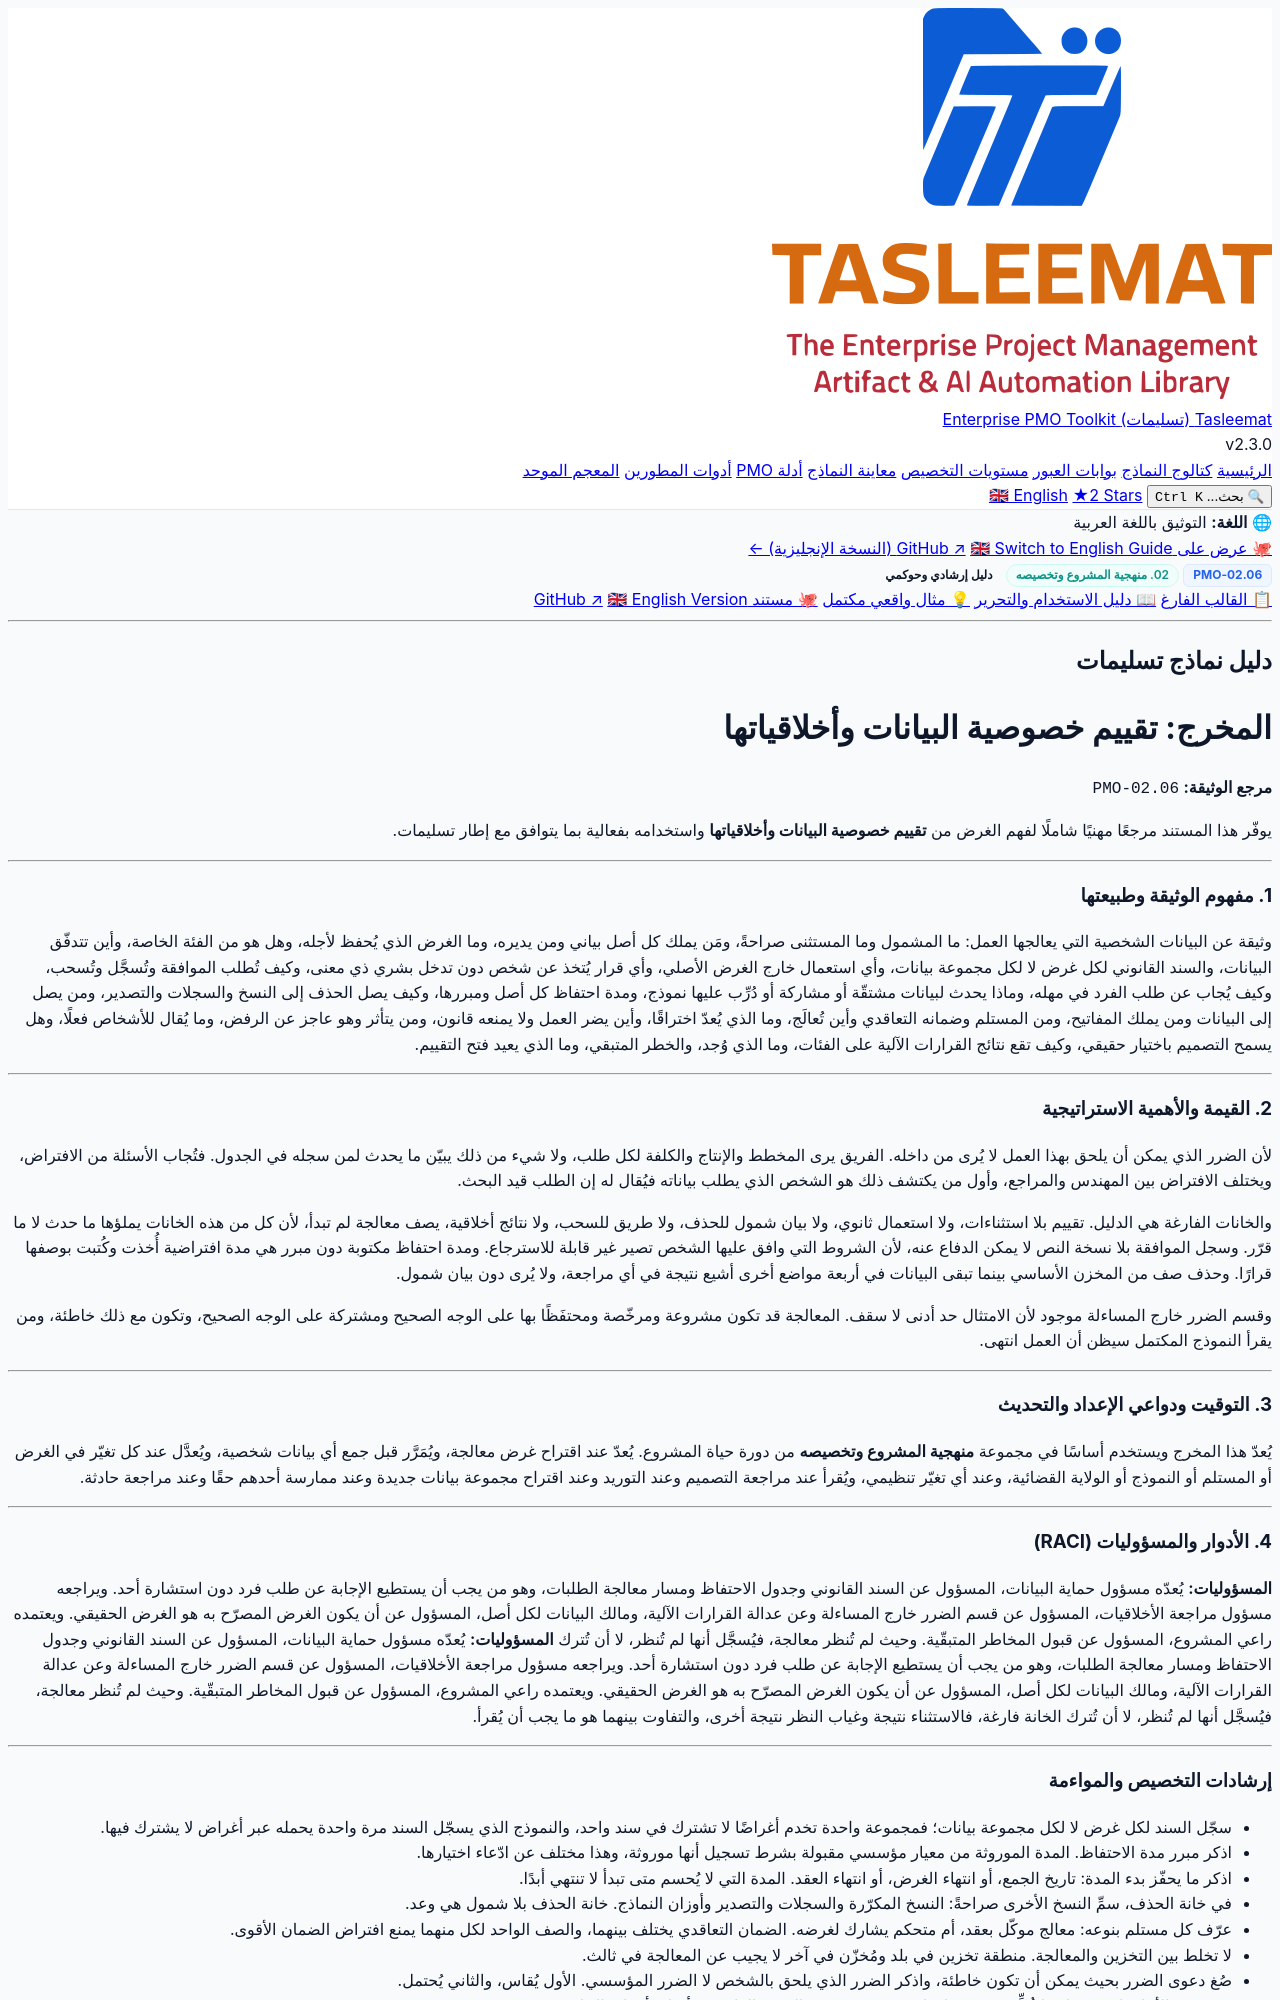

repository: fakhruldeen/Tasleemat · page: guides/ar/02_منهجية_المشروع_وتخصيصه/02_06_تقييم_خصوصية_البيانات_وأخلاقياتها_دليل.html · generator: jekyll

<div class="lang-switch-bar">
  <span class="lang-switch-label">🌐 <strong>اللغة:</strong> التوثيق باللغة العربية</span>
  <div class="lang-switch-actions">
    <a class="lang-switch-btn github-btn" href="https://github.com/fakhruldeen/Tasleemat/blob/main/forms/ar/02_منهجية_المشروع_وتخصيصه/06_تقييم_خصوصية_البيانات_وأخلاقياتها/02_06_تقييم_خصوصية_البيانات_وأخلاقياتها_دليل.md" target="_blank" rel="noopener noreferrer">🐙 عرض على GitHub ↗</a>
    <a class="lang-switch-btn" href="../../en/02_Project_Approach_and_Tailoring/02_06_Data_Privacy_and_Ethics_Assessment_Guide.html">🇬🇧 Switch to English Guide (النسخة الإنجليزية) ←</a>
  </div>
</div>

<div class="deliverable-header-card rtl-card">
  <div class="deliverable-badge-row">
    <span class="badge badge-code">PMO-02.06</span>
    <span class="badge badge-phase">02. منهجية المشروع وتخصيصه</span>
    <span class="badge badge-type">دليل إرشادي وحوكمي</span>
  </div>
  <div class="deliverable-nav-pills">
    <a class="nav-pill" href="../../../forms/ar/02_منهجية_المشروع_وتخصيصه/02_06_تقييم_خصوصية_البيانات_وأخلاقياتها_قالب.html">📋 القالب الفارغ</a>
    <a class="nav-pill active" href="#">📖 دليل الاستخدام والتحرير</a>
    <a class="nav-pill" href="../../../examples/ar/02_منهجية_المشروع_وتخصيصه/02_06_تقييم_خصوصية_البيانات_وأخلاقياتها_مثال.html">💡 مثال واقعي مكتمل</a>
    <a class="nav-pill github-pill" href="https://github.com/fakhruldeen/Tasleemat/blob/main/forms/ar/02_منهجية_المشروع_وتخصيصه/06_تقييم_خصوصية_البيانات_وأخلاقياتها/02_06_تقييم_خصوصية_البيانات_وأخلاقياتها_دليل.md" target="_blank" rel="noopener noreferrer">🐙 مستند GitHub ↗</a>
    <a class="nav-pill lang-pill" href="../../en/02_Project_Approach_and_Tailoring/02_06_Data_Privacy_and_Ethics_Assessment_Guide.html">🇬🇧 English Version</a>
  </div>
</div>

---

---
type: Form
lang: ar
layout: default
title: تقييم خصوصية البيانات وأخلاقياتها
nav_order: 1
token_pointer: /_tokens/forms/ar/02_منهجية_المشروع_وتخصيصه/06_تقييم_خصوصية_البيانات_وأخلاقياتها/02_06_تقييم_خصوصية_البيانات_وأخلاقياتها_دليل.npy
token_count: 4451
tokenizer_model_id: tiktoken/o200k_base
created_at: '2026-10-06T16:05:28.722833+00:00'
form_id: PMO-02.06
status: approved
---

<div>

## دليل نماذج تسليمات
# المخرج: تقييم خصوصية البيانات وأخلاقياتها

**مرجع الوثيقة:** `PMO-02.06`

يوفّر هذا المستند مرجعًا مهنيًا شاملًا لفهم الغرض من **تقييم خصوصية البيانات وأخلاقياتها**
واستخدامه بفعالية بما يتوافق مع إطار تسليمات.

---

### 1. مفهوم الوثيقة وطبيعتها
وثيقة عن البيانات الشخصية التي يعالجها العمل: ما المشمول وما المستثنى صراحةً،
ومَن يملك كل أصل بياني ومن يديره، وما الغرض الذي يُحفظ لأجله، وهل هو من الفئة
الخاصة، وأين تتدفّق البيانات، والسند القانوني لكل غرض لا لكل مجموعة بيانات، وأي
استعمال خارج الغرض الأصلي، وأي قرار يُتخذ عن شخص دون تدخل بشري ذي معنى، وكيف
تُطلب الموافقة وتُسجَّل وتُسحب، وكيف يُجاب عن طلب الفرد في مهله، وماذا يحدث
لبيانات مشتقّة أو مشاركة أو دُرِّب عليها نموذج، ومدة احتفاظ كل أصل ومبررها، وكيف
يصل الحذف إلى النسخ والسجلات والتصدير، ومن يصل إلى البيانات ومن يملك المفاتيح،
ومن المستلم وضمانه التعاقدي وأين تُعالَج، وما الذي يُعدّ اختراقًا، وأين يضر العمل
ولا يمنعه قانون، ومن يتأثر وهو عاجز عن الرفض، وما يُقال للأشخاص فعلًا، وهل
يسمح التصميم باختيار حقيقي، وكيف تقع نتائج القرارات الآلية على الفئات، وما الذي
وُجد، والخطر المتبقي، وما الذي يعيد فتح التقييم.

---

### 2. القيمة والأهمية الاستراتيجية
لأن الضرر الذي يمكن أن يلحق بهذا العمل لا يُرى من داخله. الفريق يرى المخطط
والإنتاج والكلفة لكل طلب، ولا شيء من ذلك يبيّن ما يحدث لمن سجله في الجدول. فتُجاب
الأسئلة من الافتراض، ويختلف الافتراض بين المهندس والمراجع، وأول من يكتشف ذلك هو
الشخص الذي يطلب بياناته فيُقال له إن الطلب قيد البحث.

والخانات الفارغة هي الدليل. تقييم بلا استثناءات، ولا استعمال ثانوي، ولا بيان
شمول للحذف، ولا طريق للسحب، ولا نتائج أخلاقية، يصف معالجة لم تبدأ، لأن كل
من هذه الخانات يملؤها ما حدث لا ما قرّر. وسجل الموافقة بلا نسخة النص لا يمكن
الدفاع عنه، لأن الشروط التي وافق عليها الشخص تصير غير قابلة للاسترجاع. ومدة
احتفاظ مكتوبة دون مبرر هي مدة افتراضية أُخذت وكُتبت بوصفها قرارًا. وحذف صف من
المخزن الأساسي بينما تبقى البيانات في أربعة مواضع أخرى أشيع نتيجة في أي مراجعة،
ولا يُرى دون بيان شمول.

وقسم الضرر خارج المساءلة موجود لأن الامتثال حد أدنى لا سقف. المعالجة قد تكون
مشروعة ومرخّصة ومحتفَظًا بها على الوجه الصحيح ومشتركة على الوجه الصحيح، وتكون
مع ذلك خاطئة، ومن يقرأ النموذج المكتمل سيظن أن العمل انتهى.

---

### 3. التوقيت ودواعي الإعداد والتحديث
يُعدّ هذا المخرج ويستخدم أساسًا في مجموعة **منهجية المشروع وتخصيصه** من دورة
حياة المشروع. يُعدّ عند اقتراح غرض معالجة، ويُمَرَّر قبل جمع أي بيانات شخصية،
ويُعدَّل عند كل تغيّر في الغرض أو المستلم أو النموذج أو الولاية القضائية، وعند
أي تغيّر تنظيمي، ويُقرأ عند مراجعة التصميم وعند التوريد وعند اقتراح مجموعة
بيانات جديدة وعند ممارسة أحدهم حقًا وعند مراجعة حادثة.

---

### 4. الأدوار والمسؤوليات (RACI)
**المسؤوليات:** يُعدّه مسؤول حماية البيانات، المسؤول عن السند القانوني وجدول
الاحتفاظ ومسار معالجة الطلبات، وهو من يجب أن يستطيع الإجابة عن طلب فرد دون
استشارة أحد. ويراجعه مسؤول مراجعة الأخلاقيات، المسؤول عن قسم الضرر خارج
المساءلة وعن عدالة القرارات الآلية، ومالك البيانات لكل أصل، المسؤول عن أن يكون
الغرض المصرّح به هو الغرض الحقيقي. ويعتمده راعي المشروع، المسؤول عن قبول
المخاطر المتبقّية. وحيث لم تُنظر معالجة، فيُسجَّل أنها لم تُنظر، لا أن تُترك
**المسؤوليات:** يُعدّه مسؤول حماية البيانات، المسؤول عن السند القانوني وجدول
الاحتفاظ ومسار معالجة الطلبات، وهو من يجب أن يستطيع الإجابة عن طلب فرد دون
استشارة أحد. ويراجعه مسؤول مراجعة الأخلاقيات، المسؤول عن قسم الضرر خارج
المساءلة وعن عدالة القرارات الآلية، ومالك البيانات لكل أصل، المسؤول عن أن يكون
الغرض المصرّح به هو الغرض الحقيقي. ويعتمده راعي المشروع، المسؤول عن قبول
المخاطر المتبقّية. وحيث لم تُنظر معالجة، فيُسجَّل أنها لم تُنظر، لا أن تُترك
الخانة فارغة، فالاستثناء نتيجة وغياب النظر نتيجة أخرى، والتفاوت بينهما هو ما
يجب أن يُقرأ.

---
